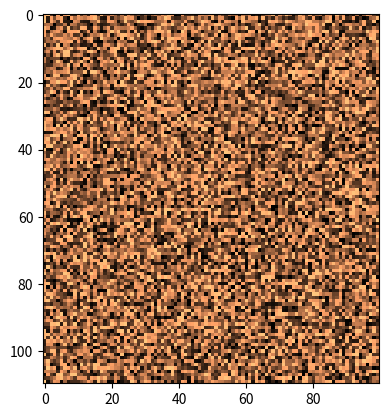

The matplotlib source for this figure:
import numpy as np
import matplotlib.pyplot as plt


# a = np.array([
#     [1, 2, 3],
#     [4, 50, 6],
#     [7, 8, 90],
# ])
# print(a)
# plt.imshow(a, interpolation='None')
# plt.imshow(a)

# x = np.arange(0, 3.14/2, 0.1)
# y = np.sin(x)
# print(x)
# print(y)
# plt.plot(x,y)
#
a = np.random.power(1, size=(110,100))
print(a)
plt.imshow(a, cmap='copper')

plt.show()


